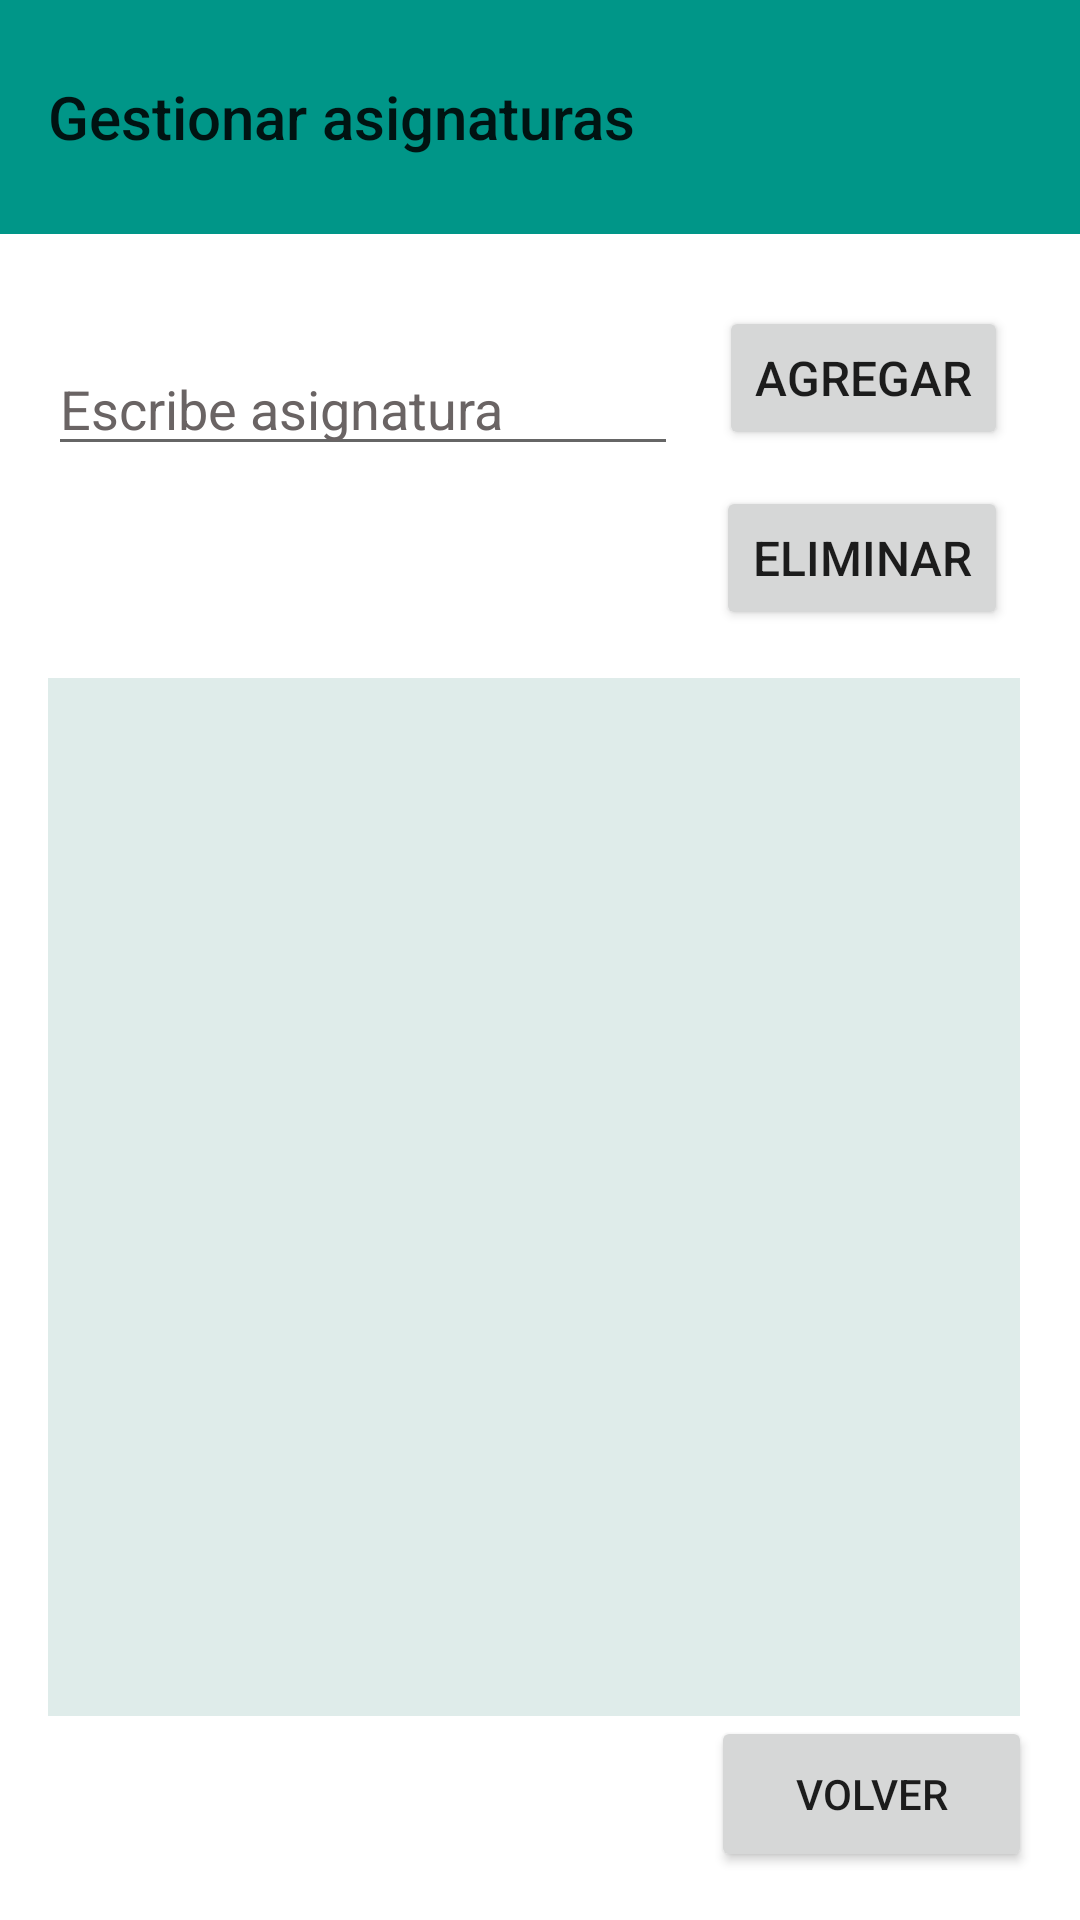

Layout XML and referenced resources for this Android screen:
<!-- AndroidManifest.xml: fallback theme Theme.MaterialComponents.DayNight.NoActionBar -->
<!-- res/layout/activity_elegir_asignaturas.xml -->
<?xml version="1.0" encoding="utf-8"?>
<androidx.constraintlayout.widget.ConstraintLayout xmlns:android="http://schemas.android.com/apk/res/android"
    xmlns:app="http://schemas.android.com/apk/res-auto"
    xmlns:tools="http://schemas.android.com/tools"
    android:layout_width="match_parent"
    android:layout_height="match_parent"
    android:theme="@style/Theme.AppCompat.DayNight.NoActionBar"
    tools:context=".ElegirAsignaturas">

    <Button
        android:id="@+id/volverElegirAsig"
        android:layout_width="107dp"
        android:layout_height="52dp"
        android:layout_marginEnd="16dp"
        android:layout_marginBottom="16dp"
        android:onClick="Settings"
        android:text="@string/String_volver"
        app:layout_constraintBottom_toBottomOf="parent"
        app:layout_constraintEnd_toEndOf="parent" />

    <androidx.appcompat.widget.Toolbar
        android:id="@+id/toolbar2"
        android:layout_width="0dp"
        android:layout_height="78dp"
        android:background="#009688"
        android:minHeight="@dimen/fab_bigger_margin"
        android:theme="@style/AppTheme"
        app:layout_constraintEnd_toEndOf="parent"
        app:layout_constraintStart_toStartOf="parent"
        app:layout_constraintTop_toTopOf="parent"
        app:title="@string/banner_gestionar_asignaturas" />


    <ListView
        android:id="@+id/listViewAsig"
        android:layout_width="0dp"
        android:layout_height="0dp"
        android:layout_marginStart="16dp"
        android:layout_marginTop="76dp"
        android:layout_marginEnd="20dp"
        android:background="#DFECEA"
        android:fadeScrollbars="false"
        android:scrollbarThumbVertical="@color/mi_color_de_barra"
        android:scrollbars="vertical"
        app:layout_constraintBottom_toTopOf="@+id/volverElegirAsig"
        app:layout_constraintEnd_toEndOf="parent"
        app:layout_constraintHorizontal_bias="0.437"
        app:layout_constraintStart_toStartOf="parent"
        app:layout_constraintTop_toBottomOf="@+id/buttonAdd"
        app:layout_constraintVertical_bias="0.0" />

    <EditText
        android:id="@+id/editTextAsig"
        android:layout_width="wrap_content"
        android:layout_height="wrap_content"
        android:layout_marginStart="16dp"
        android:layout_marginTop="36dp"
        android:ems="10"
        android:hint="@string/String_escribir_asignatura"
        android:inputType="textPersonName"
        android:textColor="#070707"
        android:textColorHint="#6A6464"
        android:textSize="18dp"
        app:layout_constraintStart_toStartOf="parent"
        app:layout_constraintTop_toBottomOf="@+id/toolbar2"
        tools:ignore="autofill" />

    <Button
        android:id="@+id/button44"
        android:layout_width="wrap_content"
        android:layout_height="wrap_content"
        android:layout_marginTop="12dp"
        android:layout_marginEnd="24dp"
        android:onClick="mostrarDialogoEliminacion"
        android:text="Eliminar"
        android:textSize="16dp"
        app:layout_constraintEnd_toEndOf="parent"
        app:layout_constraintHorizontal_bias="1.0"
        app:layout_constraintStart_toEndOf="@+id/editTextAsig"
        app:layout_constraintTop_toBottomOf="@+id/buttonAdd" />

    <Button
        android:id="@+id/buttonAdd"
        android:layout_width="wrap_content"
        android:layout_height="wrap_content"
        android:layout_marginTop="24dp"
        android:layout_marginEnd="24dp"
        android:onClick="Registrar"
        android:text="@string/String_agregar"
        android:textSize="16dp"
        app:layout_constraintEnd_toEndOf="parent"
        app:layout_constraintHorizontal_bias="1.0"
        app:layout_constraintStart_toEndOf="@+id/editTextAsig"
        app:layout_constraintTop_toBottomOf="@+id/toolbar2" />

</androidx.constraintlayout.widget.ConstraintLayout>
<!-- resources referenced by this layout -->
<resources>
  <color name="mi_color_de_barra">#06574F</color>
  <dimen name="fab_bigger_margin">64dp</dimen>
  <string name="String_agregar">Agregar</string>
  <string name="String_escribir_asignatura">Escribe asignatura</string>
  <string name="String_volver">Volver</string>
  <string name="banner_gestionar_asignaturas">
          Gestionar asignaturas
      </string>
  <style name="AppTheme" parent="Theme.AppCompat.Light.NoActionBar">
          
          <item name="colorPrimary">@color/colorPrimary</item>
          <item name="colorPrimaryDark">@color/colorPrimaryDark</item>
          <item name="colorAccent">@color/colorAccent</item>
          <item name="android:scrollbarThumbVertical">@color/mi_color_de_barra</item>
  
  
      </style>
  <color name="colorPrimary">#008577</color>
  <color name="colorPrimaryDark">#00574B</color>
  <color name="colorAccent">#D81B60</color>
</resources>
